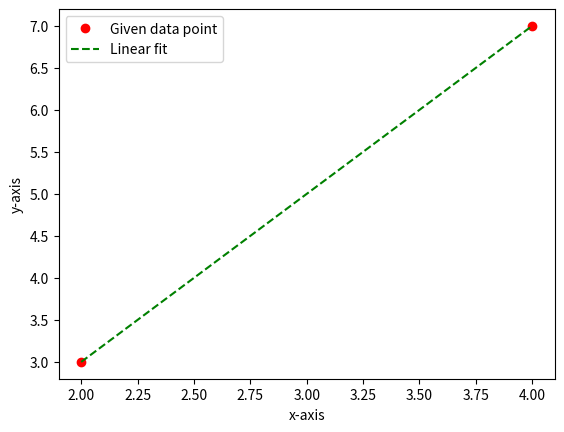

Reproduce this figure in Python.
#!/usr/bin/env python
# -*- coding: utf-8 -*-

'''
This is a bare bone code for linear interpolation
[redacted]
(c) [email redacted] 2019

Formulae:
    f(x) = fi + (fi+1 - fi) * (x - xi) / (xi+1 - xi)
'''

# 1. import necessary package, library or module here
import matplotlib.pyplot as plt

# 2. define data set (list of x and y) and iteration number
xGiven = [2, 4]
yGiven = [3, 7]
xline = []
yline = []

# 3. loop for obtaining the interpolated new data set
stop = xGiven[-1]
x = xGiven[0]

fi = yGiven[0]
fl = yGiven[1]
xi = xGiven[0]
xl = xGiven[1]

while (x <= stop):
    f = fi + (fl - fi) * (x - xi) / (xl - xi)
    xline.append(x)
    yline.append(f)
    x = x + 0.001

# 4. plot data point in red and linear fit in green
plt.plot(xGiven, yGiven, 'ro', label='Given data point')
plt.plot(xline, yline, 'g--', label='Linear fit')

plt.xlabel("x-axis")
plt.ylabel("y-axis")
plt.legend()

plt.show()

